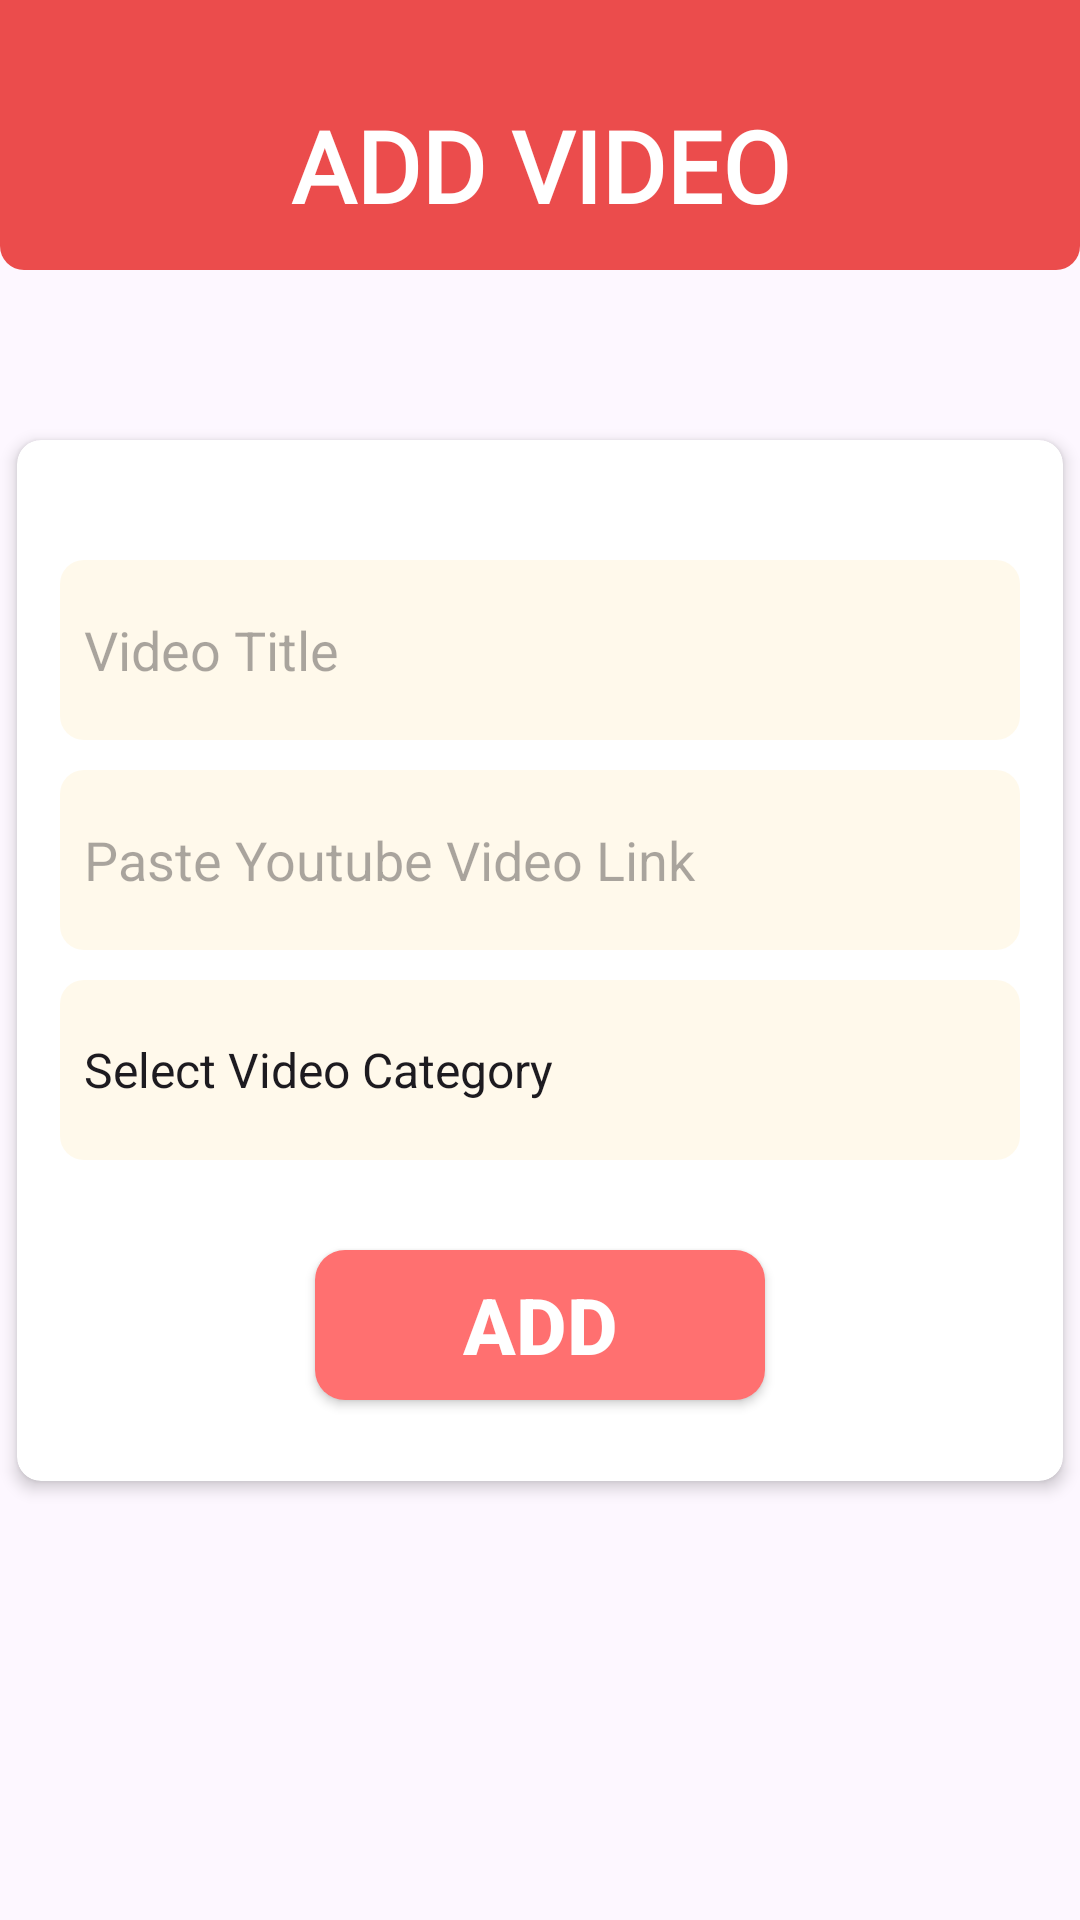

Produce the Android XML layout that renders to this screen, including the resource entries it uses.
<!-- AndroidManifest.xml: application theme Theme.MyYoutubeApp -->
<!-- res/layout/fragment_home.xml -->
<?xml version="1.0" encoding="utf-8"?>
<androidx.constraintlayout.widget.ConstraintLayout xmlns:android="http://schemas.android.com/apk/res/android"
    xmlns:tools="http://schemas.android.com/tools"
    android:layout_width="match_parent"
    android:layout_height="match_parent"
    android:background="#08DFE5E9"
    xmlns:app="http://schemas.android.com/apk/res-auto"
    tools:context=".Fragments.FragmentHome">

    <TextView
        android:layout_width="match_parent"
        android:layout_height="90dp"
        app:layout_constraintTop_toTopOf="parent"
        android:text="Add Video"
        android:textAllCaps="true"
        android:gravity="center"
        android:paddingTop="20dp"
        android:textColor="#fff"
        android:textSize="33dp"
        android:textFontWeight="600"
        android:fontFamily="@font/roboto_regular"
        android:background="@drawable/bg_header"
        android:textStyle="bold"
        android:id="@+id/header"
        />


    <androidx.cardview.widget.CardView
        android:layout_width="match_parent"
        android:layout_height="wrap_content"
        app:layout_constraintTop_toTopOf="parent"
        app:cardCornerRadius="8dp"
        android:background="#fff"
        app:cardElevation="3dp"
        app:cardUseCompatPadding="true"
        app:layout_constraintBottom_toBottomOf="parent">


        <androidx.constraintlayout.widget.ConstraintLayout
            android:layout_width="match_parent"
            android:layout_height="match_parent">


    <EditText
        android:layout_width="320dp"
        android:layout_height="60dp"
        app:layout_constraintTop_toTopOf="parent"
        android:hint="Video Title"
        app:layout_constraintStart_toStartOf="parent"
        app:layout_constraintEnd_toEndOf="parent"
        android:paddingHorizontal="8dp"
        android:inputType="text"
        android:imeOptions="actionNext"
        android:layout_marginTop="40dp"
        android:textColor="#000"
        android:background="@drawable/bg_input"
        android:id="@+id/videoTitleET"
        />


    <EditText
        android:layout_width="320dp"
        android:layout_height="60dp"
        app:layout_constraintTop_toBottomOf="@+id/videoTitleET"
        android:hint="Paste Youtube Video Link"
        app:layout_constraintStart_toStartOf="parent"
        app:layout_constraintEnd_toEndOf="parent"
        android:paddingHorizontal="8dp"
        android:inputType="text"
        android:imeOptions="actionDone"
        android:layout_marginTop="10dp"
        android:textColor="#000"
        android:background="@drawable/bg_input"
        android:id="@+id/videoLinkET"
        />


    <Spinner
        android:layout_width="320dp"
        android:layout_height="60dp"
        app:layout_constraintTop_toBottomOf="@id/videoLinkET"
        app:layout_constraintStart_toStartOf="parent"
        app:layout_constraintEnd_toEndOf="parent"
        android:layout_marginTop="10dp"
        android:entries="@array/category"
        android:background="@drawable/bg_input"
        android:id="@+id/categorySP"
        />


    <Button
        android:layout_width="150dp"
        android:layout_height="50dp"
        app:layout_constraintTop_toBottomOf="@+id/categorySP"
        app:layout_constraintStart_toStartOf="parent"
        app:layout_constraintEnd_toEndOf="parent"
        android:layout_marginTop="30dp"
        android:text="ADD"
        android:textColor="#fff"
        android:background="@drawable/bg_button"
        android:gravity="center"
        android:textStyle="bold"
        android:textSize="26sp"
        android:id="@+id/addButton"
        />


    <TextView
        android:layout_width="match_parent"
        android:textSize="20dp"
        android:textColor="#000"
        android:gravity="center"
        android:layout_height="wrap_content"
        app:layout_constraintTop_toBottomOf="@+id/addButton"
        android:id="@+id/demoText"
        />


        </androidx.constraintlayout.widget.ConstraintLayout>
    </androidx.cardview.widget.CardView>


</androidx.constraintlayout.widget.ConstraintLayout>
<!-- resources referenced by this layout -->
<resources>
  <string-array name="category">
          <item>Select Video Category</item>
          <item>Education</item>
          <item>Entertainment</item>
          <item>Gaming</item>
          <item>Sports</item>
          <item>News</item>
      </string-array>
  <!-- drawable bg_button (drawable) -->
  <?xml version="1.0" encoding="utf-8"?>
  <shape android:shape="rectangle" xmlns:android="http://schemas.android.com/apk/res/android">
  
      <corners
          android:radius="10dp"
          />
      <solid
          android:color="#FF7070"
          />
  </shape>
  <!-- drawable bg_header (drawable) -->
  <?xml version="1.0" encoding="utf-8"?>
  <shape android:shape="rectangle" xmlns:android="http://schemas.android.com/apk/res/android">
  
      <solid
          android:color="#EB4C4C"
          />
      <corners
          android:bottomLeftRadius="8dp"
          android:bottomRightRadius="8dp"
          />
  </shape>
  <!-- drawable bg_input (drawable) -->
  <?xml version="1.0" encoding="utf-8"?>
  <shape android:shape="rectangle" xmlns:android="http://schemas.android.com/apk/res/android">
  
      <corners
          android:radius="8dp"
          />
      <solid
          android:color="#5DFFEDC7"
          />
  </shape>
  <style name="Theme.MyYoutubeApp" parent="Base.Theme.MyYoutubeApp" />
  <style name="Base.Theme.MyYoutubeApp" parent="Theme.Material3.DayNight.NoActionBar">
          
          
          <item name="android:windowLightStatusBar">true</item>
          <item name="statusBarBackground">#000</item>
          <item name="materialButtonStyle">@style/myOwnStyle</item>
      </style>
  <style name="myOwnStyle" />
</resources>
